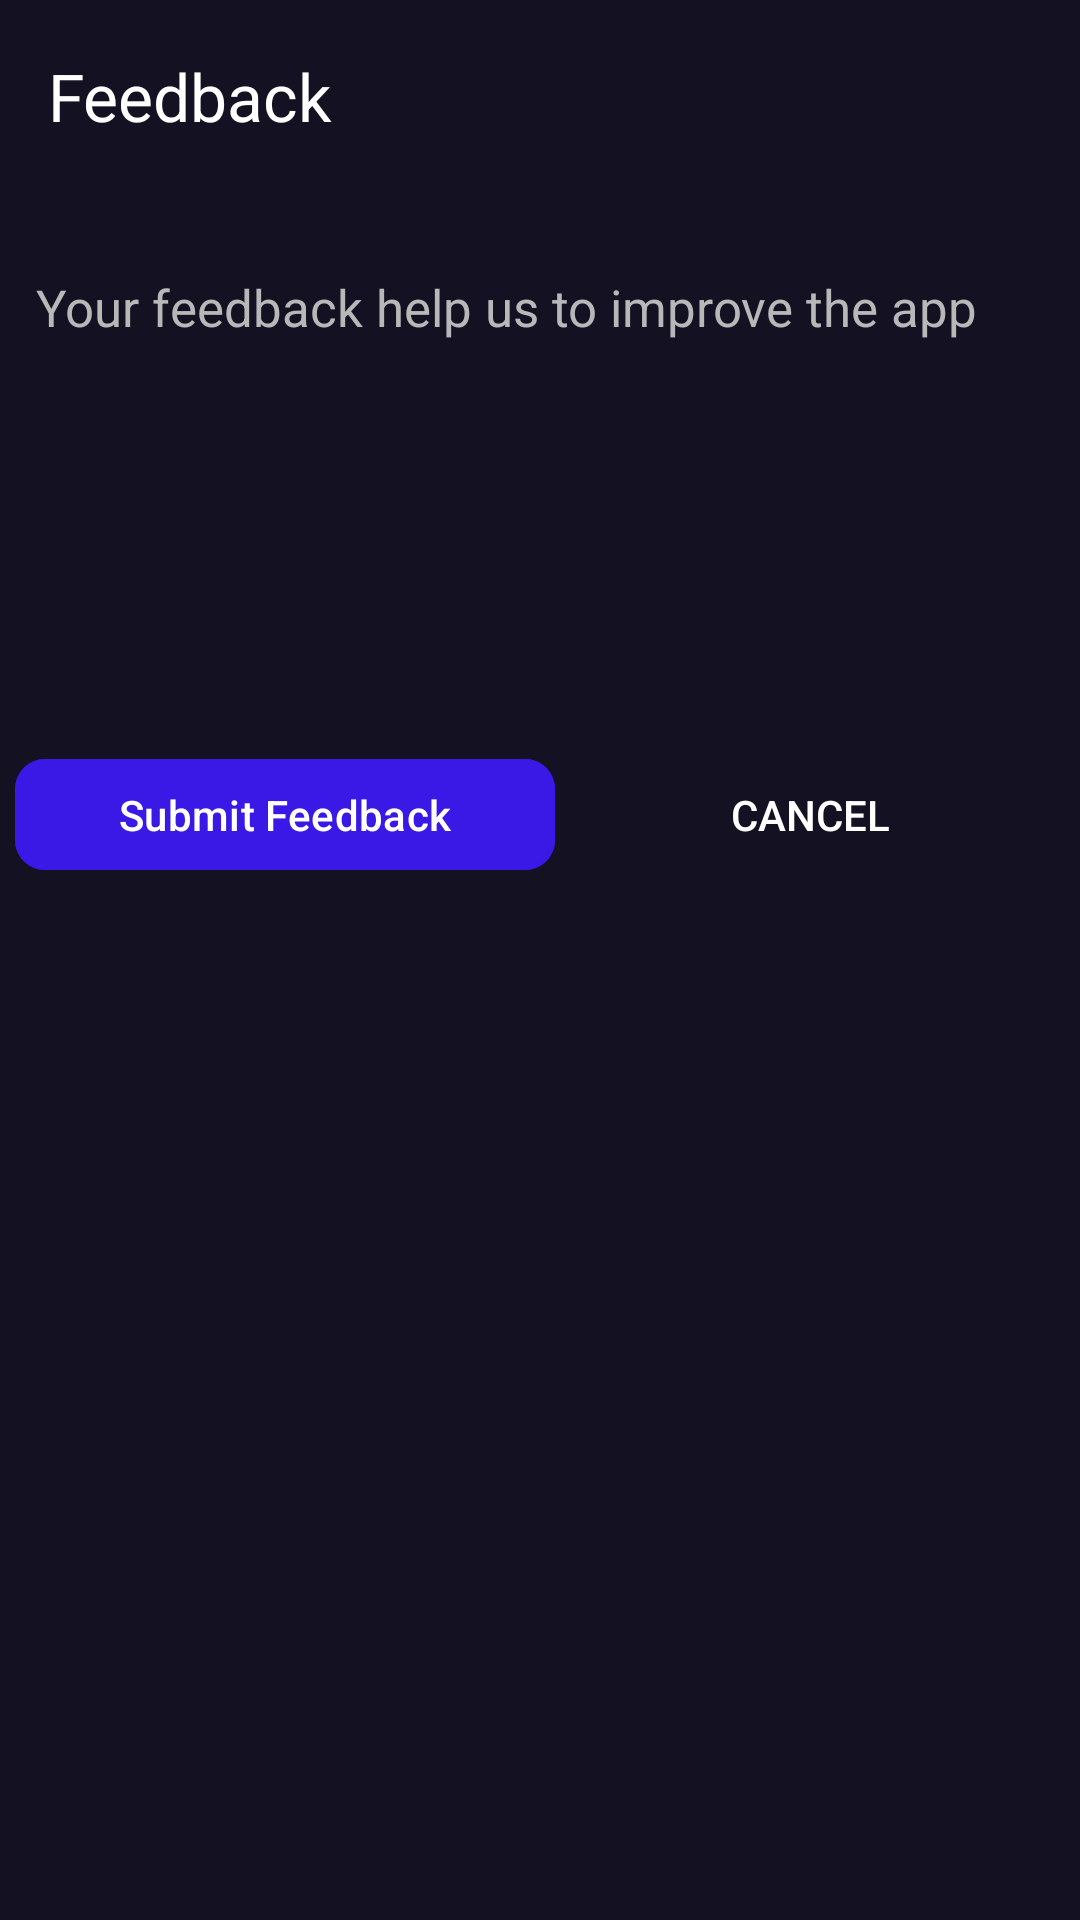

Here is an Android app screen rendered from its layout file. Give the layout XML and the strings, colors and styles it references.
<!-- AndroidManifest.xml: application theme Theme.AssistEase -->
<!-- res/layout/fragment_feedback.xml -->
<?xml version="1.0" encoding="utf-8"?>
<androidx.constraintlayout.widget.ConstraintLayout xmlns:android="http://schemas.android.com/apk/res/android"
    xmlns:tools="http://schemas.android.com/tools"
    android:layout_width="match_parent"
    xmlns:app="http://schemas.android.com/apk/res-auto"
    android:background="@color/darkblue"
    android:layout_height="match_parent"
    tools:context=".CFragments.FeedbackFragment">

    <androidx.appcompat.widget.Toolbar
        android:layout_width="match_parent"
        android:layout_height="wrap_content"
        app:title="Feedback "
        app:navigationIcon="@drawable/backarrow"
        app:titleTextColor="@color/white"
        app:layout_constraintTop_toTopOf="parent"
        app:layout_constraintEnd_toEndOf="parent"
        app:layout_constraintStart_toStartOf="parent"
        android:id="@+id/toolbar"/>

    <EditText
        android:id="@+id/edFeedback"
        android:layout_width="350dp"
        android:layout_height="150dp"
        android:hint="Your feedback help us to improve the app"
        android:textColor="@color/white"
        android:textColorHint="#B8B8B8"
        android:layout_marginTop="20dp"
        android:gravity="start"
        android:textSize="17sp"
        android:padding="7dp"
        android:background="@drawable/icon_bg"
        app:layout_constraintEnd_toEndOf="parent"
        app:layout_constraintStart_toStartOf="parent"
        app:layout_constraintTop_toBottomOf="@+id/toolbar" />

    <com.google.android.material.button.MaterialButton
        android:id="@+id/submit"
        android:layout_width="180dp"
        android:layout_height="45dp"
        android:layout_marginTop="15sp"
        android:backgroundTint="@color/blue"
        android:text="Submit Feedback"
        app:cornerRadius="10dp"
        app:layout_constraintStart_toStartOf="@+id/edFeedback"
        app:layout_constraintTop_toBottomOf="@+id/edFeedback" />

    <androidx.appcompat.widget.AppCompatButton
        android:id="@+id/cancel"
        android:layout_width="130dp"
        android:layout_height="45dp"
        android:background="@drawable/icon_bg"
        android:text="Cancel"
        android:textColor="@color/white"
        app:cornerRadius="10dp"
        app:layout_constraintBottom_toBottomOf="@+id/submit"
        app:layout_constraintEnd_toEndOf="@+id/edFeedback"
        app:layout_constraintStart_toEndOf="@+id/submit"
        app:layout_constraintTop_toTopOf="@+id/submit" />

</androidx.constraintlayout.widget.ConstraintLayout>
<!-- resources referenced by this layout -->
<resources>
  <color name="blue">#3A19E6</color>
  <color name="darkblue">#141122</color>
  <color name="white">#FFFFFFFF</color>
  <style name="Theme.AssistEase" parent="Base.Theme.AssistEase" />
  <style name="Base.Theme.AssistEase" parent="Theme.Material3.Light.NoActionBar">
          
          
          <item name="android:statusBarColor">@color/darkblue</item>
      </style>
</resources>
